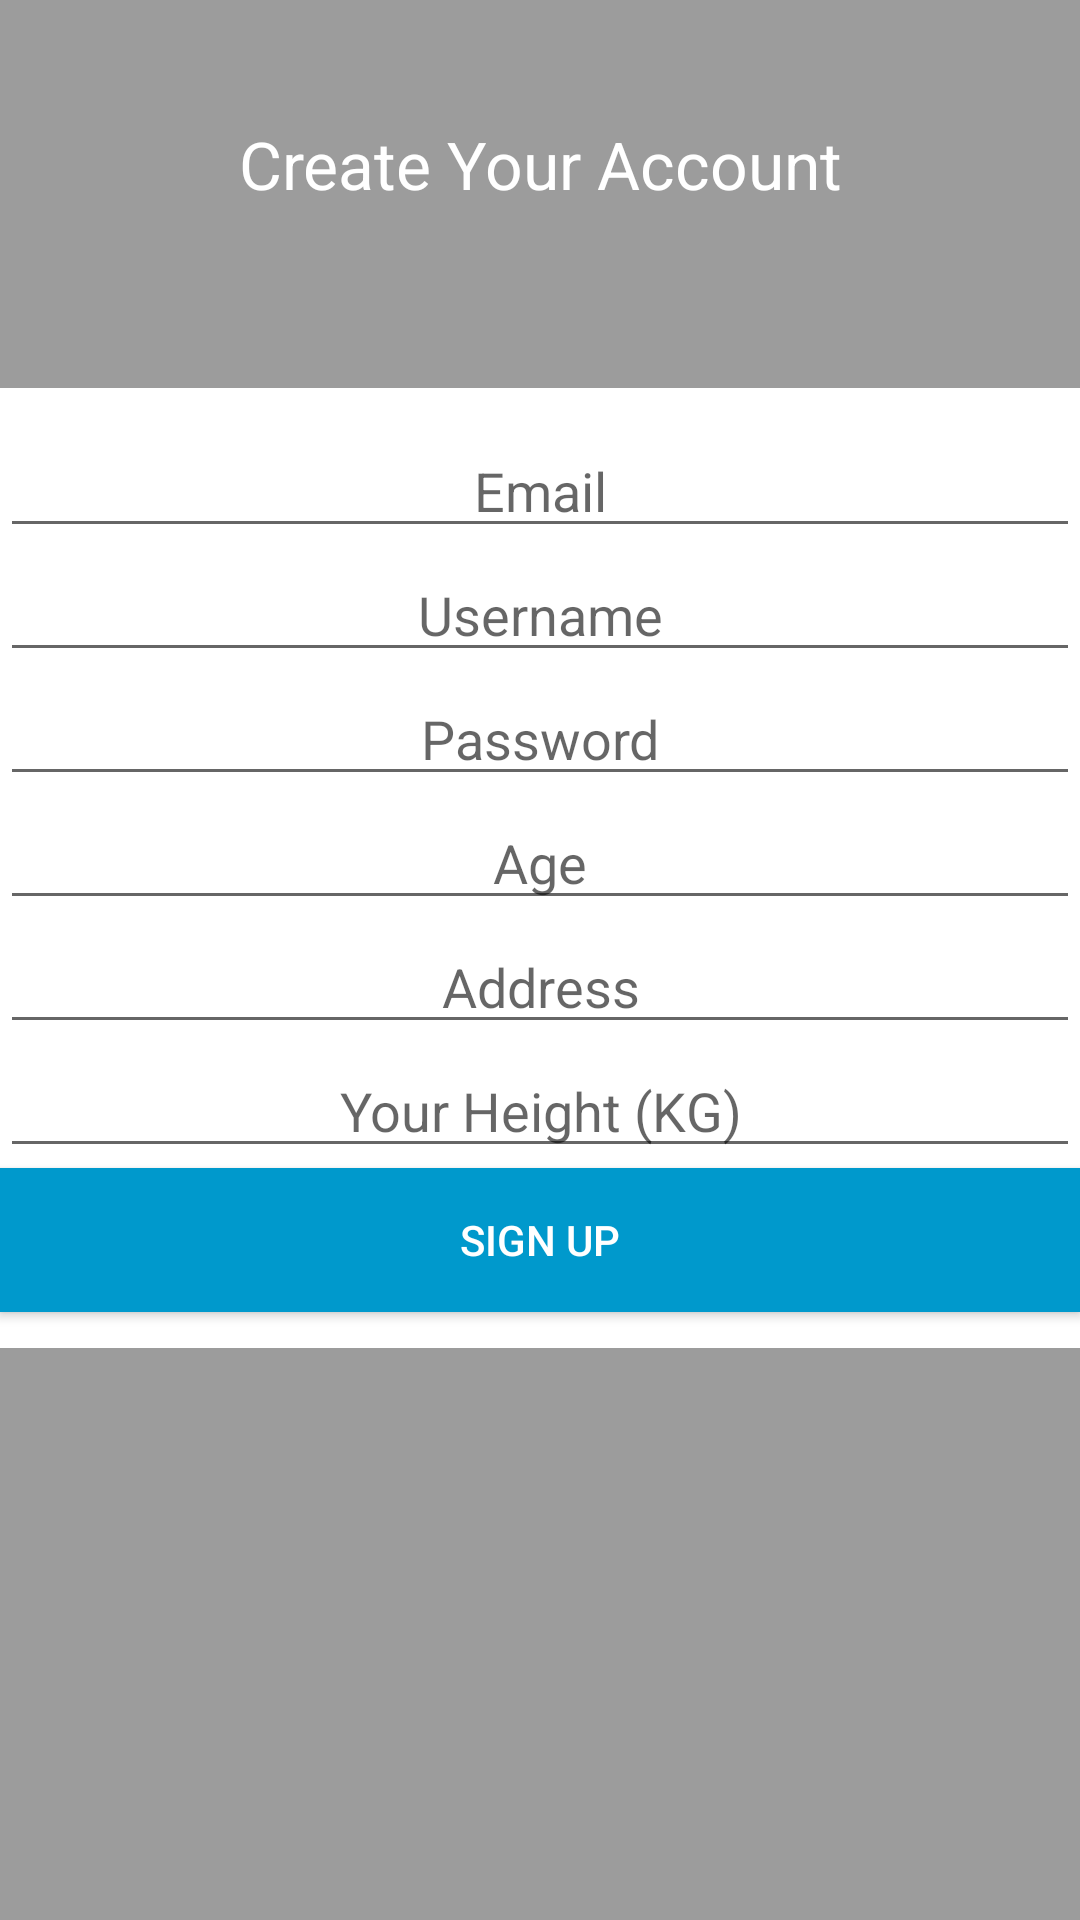

Android layout source for this screen:
<!-- AndroidManifest.xml: application theme AppTheme -->
<!-- res/layout/layout_signup.xml -->
<?xml version="1.0" encoding="utf-8"?>
<ScrollView xmlns:android="http://schemas.android.com/apk/res/android"
    xmlns:app="http://schemas.android.com/apk/res-auto"
    android:orientation="vertical" android:layout_width="match_parent"
    android:layout_height="match_parent"
    android:background="#60000000">

<LinearLayout
    android:layout_width="match_parent"
    android:layout_height="wrap_content"
    android:orientation="vertical">
    <TextView
        android:id="@+id/textView32312s"
        android:layout_width="wrap_content"
        android:layout_height="wrap_content"
        android:gravity="center"
        android:layout_gravity="center"
        android:layout_marginTop="40dp"
        android:textColor="#fff"
        android:textSize="22dp"
        android:text="Create Your Account"
        android:layout_alignParentTop="true"
        android:layout_centerHorizontal="true" />

    <RelativeLayout
        android:layout_width="match_parent"
        android:layout_height="match_parent"
        android:layout_alignParentLeft="true"
        android:layout_alignParentStart="true"
        android:layout_below="@+id/textView32312s"
        android:layout_marginTop="60dp"
        android:background="#fff">




        <LinearLayout
            android:layout_width="match_parent"
            android:layout_height="wrap_content"
            android:orientation="vertical"

            android:layout_marginTop="12dp">
    <EditText
        android:id="@+id/editEmailSignup"
        android:layout_width="match_parent"
        android:layout_height="wrap_content"
        android:ems="10"

        android:gravity="center"
        android:hint="Email"
        android:inputType="textEmailAddress" />
    <EditText
        android:id="@+id/editUsernameSignup"
        android:layout_width="match_parent"
        android:layout_height="wrap_content"
        android:ems="10"

        android:gravity="center"
        android:hint="Username"
        android:inputType="textEmailAddress" />
    <EditText
        android:id="@+id/editPasswordSignup"
        android:layout_width="match_parent"
        android:layout_height="wrap_content"

        android:ems="10"

        android:gravity="center"
        android:hint="Password"
        android:inputType="textPassword" />
    <EditText
        android:id="@+id/editAgeSignup"
        android:layout_width="match_parent"
        android:layout_height="wrap_content"

        android:ems="10"

        android:gravity="center"
        android:hint="Age"
        android:inputType="number" />
    <EditText
        android:id="@+id/editAddressSignup"
        android:layout_width="match_parent"
        android:layout_height="wrap_content"

        android:ems="10"

        android:gravity="center"
        android:hint="Address"
        android:inputType="textPostalAddress" />
            <EditText
                android:id="@+id/editHeightSignup"
                android:layout_width="match_parent"
                android:layout_height="wrap_content"

                android:ems="10"

                android:gravity="center"
                android:hint="Your Height (KG)"
                android:inputType="number" />
    <Button
        android:id="@+id/buttonSignup"
        android:layout_width="match_parent"
        android:layout_height="wrap_content"
        android:background="@android:color/holo_blue_dark"
        android:text="SIGN UP"
        android:layout_marginBottom="12dp"
        android:textColor="#fff" />
</LinearLayout>



    </RelativeLayout>

</LinearLayout>

</ScrollView>
<!-- resources referenced by this layout -->
<resources>
  <style name="AppTheme" parent="Theme.AppCompat.Light.DarkActionBar">
          
          <item name="colorPrimary">@color/colorPrimary</item>
          <item name="colorPrimaryDark">@color/colorPrimaryDark</item>
          <item name="colorAccent">@color/colorAccent</item>
          <item name="android:statusBarColor">?android:attr/textColorPrimaryDisableOnly</item>
      </style>
  <!-- not gathered from this repository: default colours our renderer supplied (Android Studio template values) -->
  <color name="colorPrimary">#FF6200EE</color>
  <color name="colorPrimaryDark">#FF3700B3</color>
  <color name="colorAccent">#FF03DAC5</color>
</resources>
